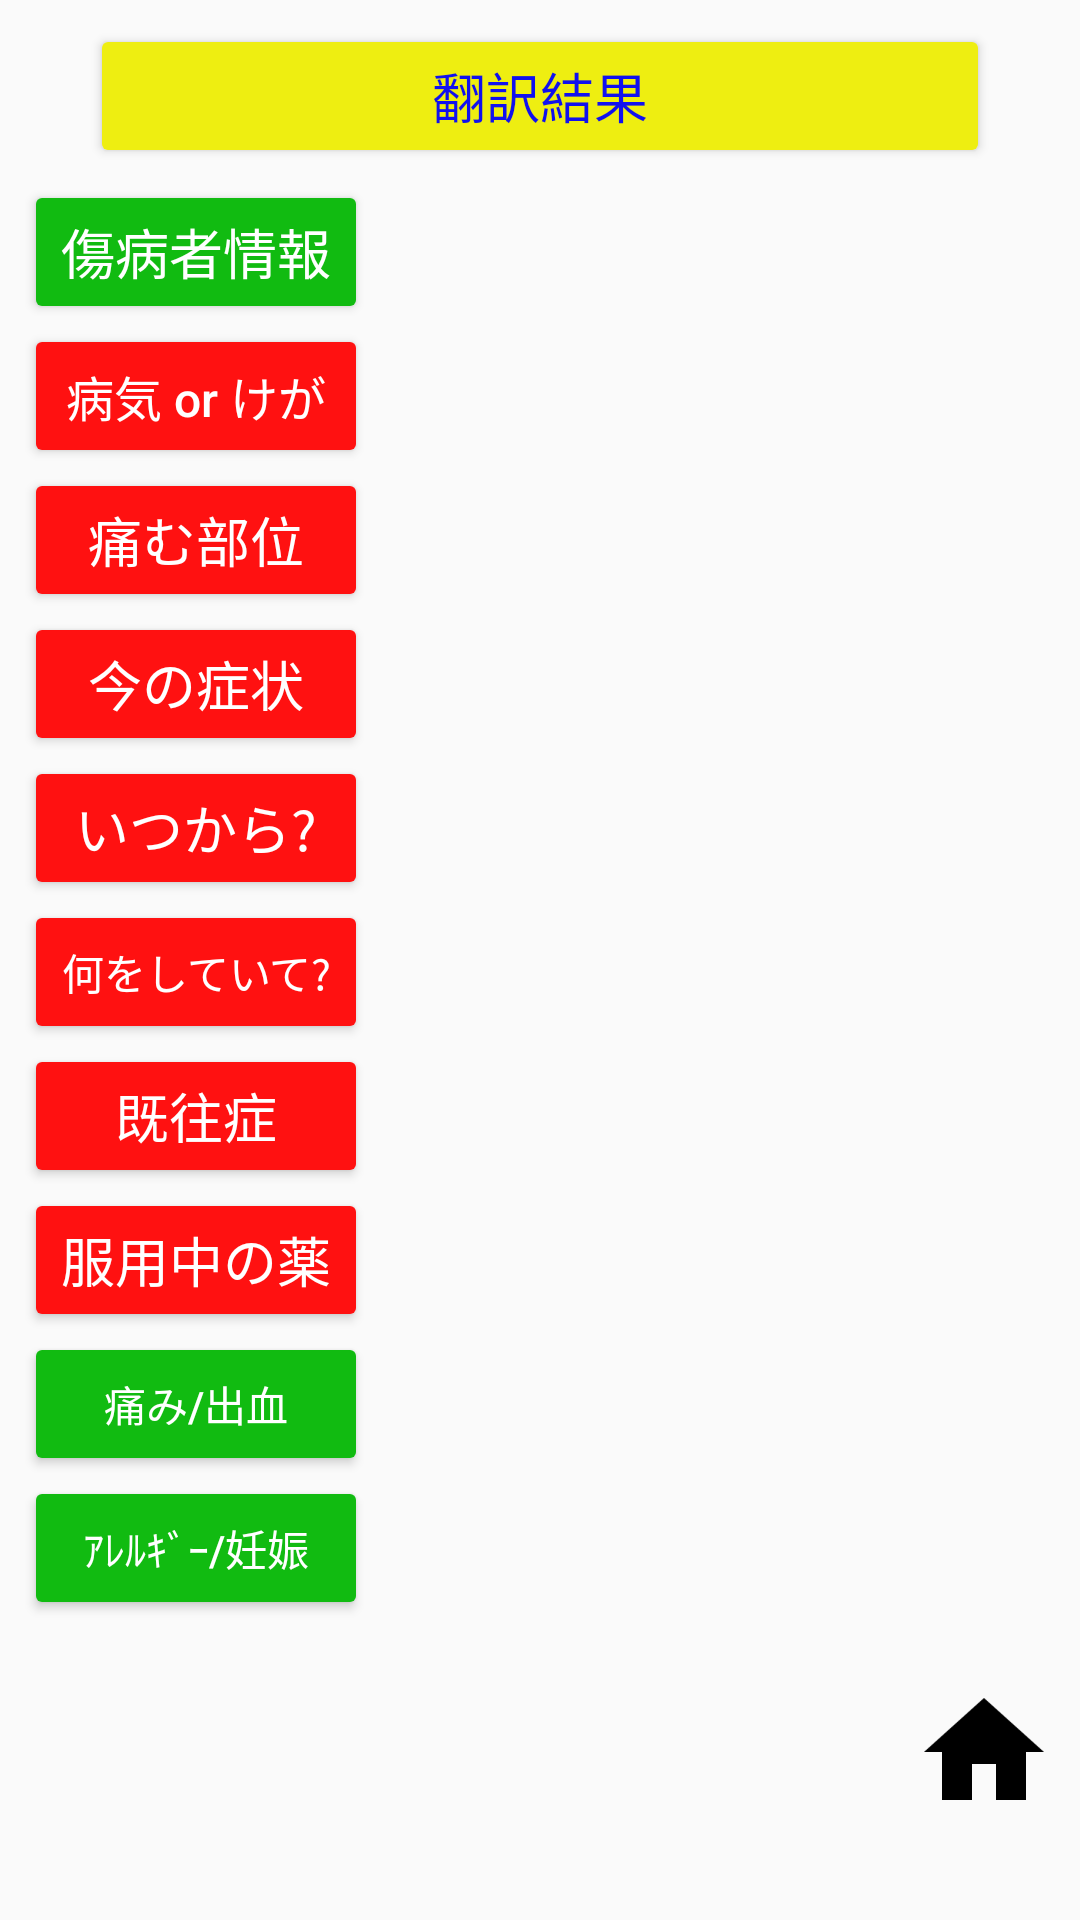

This screen was rendered from an Android layout file. Write that file and the resources it references.
<!-- AndroidManifest.xml: application theme AppTheme -->
<!-- res/layout/result.xml -->
<?xml version="1.0" encoding="utf-8"?>
<ScrollView xmlns:android="http://schemas.android.com/apk/res/android"
            xmlns:app="http://schemas.android.com/apk/res-auto"
            android:layout_width="match_parent"
            android:layout_height="wrap_content">

<LinearLayout
              android:orientation="vertical"
              android:layout_width="match_parent"
              android:layout_height="match_parent"
              android:padding="8dp">

    <Button
        android:id="@+id/btnResult"
        android:layout_width="300dp"
        android:layout_height="wrap_content"
        android:text="翻訳結果"
        android:textSize="18sp"
        android:textColor="#1111ee"
        app:backgroundTint="#eeee11"
        android:layout_gravity="center_horizontal"
        android:layout_marginBottom="4dp"/>

    <LinearLayout
        android:layout_width="match_parent"
        android:layout_height="wrap_content"
        android:orientation="horizontal">
        <Button
            android:id="@+id/btnRs1"
            android:layout_width="0dp"
            android:layout_height="wrap_content"
            android:text="傷病者情報"
            android:textSize="18sp"
            android:textColor="#ffffff"
            app:backgroundTint="#11bb11"
            android:layout_weight="1"/>
        <TextView
            android:id="@+id/txtRs1"
            android:layout_width="0dp"
            android:layout_height="wrap_content"
            android:textColor="#ff1111"
            android:textSize="24sp"
            android:textStyle="bold"
            android:paddingLeft="8dp"
            android:layout_marginBottom="10dp"
            android:layout_weight="2"/>
    </LinearLayout>

    <LinearLayout
        android:layout_width="match_parent"
        android:layout_height="wrap_content"
        android:orientation="horizontal">
        <Button
            android:id="@+id/btnR1"
            android:layout_width="0dp"
            android:layout_height="wrap_content"
            android:text="病気 or けが"
            android:textSize="16sp"
            android:textColor="#ffffff"
            app:backgroundTint="#ff1111"
            android:layout_weight="1"/>
        <TextView
            android:id="@+id/txtR1"
            android:layout_width="0dp"
            android:layout_height="wrap_content"
            android:textColor="#ff1111"
            android:textSize="24sp"
            android:textStyle="bold"
            android:paddingLeft="8dp"
            android:layout_marginBottom="10dp"
            android:layout_weight="2"/>
    </LinearLayout>
    <LinearLayout
        android:layout_width="match_parent"
        android:layout_height="wrap_content"
        android:orientation="horizontal">
        <Button
            android:id="@+id/btnR2"
            android:layout_width="0dp"
            android:layout_height="wrap_content"
            android:text="痛む部位"
            android:textSize="18sp"
            android:textColor="#ffffff"
            app:backgroundTint="#ff1111"
            android:layout_weight="1"/>
        <TextView
            android:id="@+id/txtR2"
            android:layout_width="0dp"
            android:layout_height="wrap_content"
            android:textColor="#ff1111"
            android:textSize="24sp"
            android:textStyle="bold"
            android:paddingLeft="8dp"
            android:layout_marginBottom="10dp"
            android:layout_weight="2"/>
    </LinearLayout>
    <LinearLayout
        android:layout_width="match_parent"
        android:layout_height="wrap_content"
        android:orientation="horizontal">
        <Button
            android:id="@+id/btnR3"
            android:layout_width="0dp"
            android:layout_height="wrap_content"
            android:text="今の症状"
            android:textSize="18sp"
            android:textColor="#ffffff"
            app:backgroundTint="#ff1111"
            android:layout_weight="1"/>
        <TextView
            android:id="@+id/txtR3"
            android:layout_width="0dp"
            android:layout_height="wrap_content"
            android:textColor="#ff1111"
            android:textSize="24sp"
            android:textStyle="bold"
            android:paddingLeft="8dp"
            android:layout_marginBottom="10dp"
            android:layout_weight="2"/>
    </LinearLayout>
    <LinearLayout
        android:layout_width="match_parent"
        android:layout_height="wrap_content"
        android:orientation="horizontal">
        <Button
            android:id="@+id/btnR4"
            android:layout_width="0dp"
            android:layout_height="wrap_content"
            android:text="いつから?"
            android:textSize="18sp"
            android:textColor="#ffffff"
            app:backgroundTint="#ff1111"
            android:layout_weight="1"/>
        <TextView
            android:id="@+id/txtR4"
            android:layout_width="0dp"
            android:layout_height="wrap_content"
            android:textColor="#ff1111"
            android:textSize="24sp"
            android:textStyle="bold"
            android:paddingLeft="8dp"
            android:layout_marginBottom="10dp"
            android:layout_weight="2"/>
    </LinearLayout>
    <LinearLayout
        android:layout_width="match_parent"
        android:layout_height="wrap_content"
        android:orientation="horizontal">
        <Button
            android:id="@+id/btnR5"
            android:layout_width="0dp"
            android:layout_height="wrap_content"
            android:text="何をしていて?"
            android:textSize="14sp"
            android:textColor="#ffffff"
            app:backgroundTint="#ff1111"
            android:layout_weight="1"/>
        <TextView
            android:id="@+id/txtR5"
            android:layout_width="0dp"
            android:layout_height="wrap_content"
            android:textColor="#ff1111"
            android:textSize="24sp"
            android:textStyle="bold"
            android:paddingLeft="8dp"
            android:layout_marginBottom="10dp"
            android:layout_weight="2"/>
    </LinearLayout>
    <LinearLayout
        android:layout_width="match_parent"
        android:layout_height="wrap_content"
        android:orientation="horizontal">
        <Button
            android:id="@+id/btnR6"
            android:layout_width="0dp"
            android:layout_height="wrap_content"
            android:text="既往症"
            android:textSize="18sp"
            android:textColor="#ffffff"
            app:backgroundTint="#ff1111"
            android:layout_weight="1"/>
        <TextView
            android:id="@+id/txtR6"
            android:layout_width="0dp"
            android:layout_height="wrap_content"
            android:textColor="#ff1111"
            android:textSize="24sp"
            android:textStyle="bold"
            android:paddingLeft="8dp"
            android:layout_marginBottom="10dp"
            android:layout_weight="2"/>
    </LinearLayout>
    <LinearLayout
        android:layout_width="match_parent"
        android:layout_height="wrap_content"
        android:orientation="horizontal">
        <Button
            android:id="@+id/btnR7"
            android:layout_width="0dp"
            android:layout_height="wrap_content"
            android:text="服用中の薬"
            android:textSize="18sp"
            android:textColor="#ffffff"
            app:backgroundTint="#ff1111"
            android:layout_weight="1"/>
        <TextView
            android:id="@+id/txtR7"
            android:layout_width="0dp"
            android:layout_height="wrap_content"
            android:textColor="#ff1111"
            android:textSize="24sp"
            android:textStyle="bold"
            android:paddingLeft="8dp"
            android:layout_marginBottom="10dp"
            android:layout_weight="2"/>
    </LinearLayout>

    <LinearLayout
        android:layout_width="match_parent"
        android:layout_height="wrap_content"
        android:orientation="horizontal">
        <Button
            android:id="@+id/btnRt1"
            android:layout_width="0dp"
            android:layout_height="wrap_content"
            android:text="痛み/出血"
            android:textSize="14sp"
            android:textColor="#ffffff"
            app:backgroundTint="#11bb11"
            android:layout_weight="1"/>
        <TextView
            android:id="@+id/txtRt1"
            android:layout_width="0dp"
            android:layout_height="wrap_content"
            android:textColor="#ff1111"
            android:textSize="24sp"
            android:textStyle="bold"
            android:paddingLeft="8dp"
            android:layout_marginBottom="10dp"
            android:layout_weight="2"/>
    </LinearLayout>

    <LinearLayout
        android:layout_width="match_parent"
        android:layout_height="wrap_content"
        android:orientation="horizontal">
        <Button
            android:id="@+id/btnRh1"
            android:layout_width="0dp"
            android:layout_height="wrap_content"
            android:text="ｱﾚﾙｷﾞｰ/妊娠"
            android:textSize="14sp"
            android:textColor="#ffffff"
            app:backgroundTint="#11bb11"
            android:layout_weight="1"/>
        <TextView
            android:id="@+id/txtRh1"
            android:layout_width="0dp"
            android:layout_height="wrap_content"
            android:textColor="#ff1111"
            android:textSize="24sp"
            android:textStyle="bold"
            android:paddingLeft="8dp"
            android:layout_marginBottom="10dp"
            android:layout_weight="2"/>
    </LinearLayout>

    <RelativeLayout
        android:layout_width="match_parent"
        android:layout_height="wrap_content"
        android:layout_marginTop="20dp">
        <ImageButton
            android:id="@+id/btnClear"
            android:layout_width="48dp"
            android:layout_height="48dp"
            android:layout_alignParentLeft="true"
            android:background="#00000000"
            android:src="@drawable/clear_48dp_192x192"
            android:scaleType="fitCenter"/>

        <ImageButton
            android:id="@+id/btnHome"
            android:layout_width="48dp"
            android:layout_height="48dp"
            android:layout_alignParentRight="true"
            android:background="#00000000"
            android:src="@drawable/home_48dp_192x192"
            android:scaleType="fitCenter"/>
    </RelativeLayout>

</LinearLayout>
</ScrollView>
<!-- resources referenced by this layout -->
<resources>
  <!-- drawable home_48dp_192x192: png bitmap (drawable, 2972 bytes) -->
  <style name="AppTheme" parent="Theme.AppCompat.Light.NoActionBar">
          
          <item name="colorPrimary">@color/colorPrimary</item>
          <item name="colorPrimaryDark">@color/colorPrimaryDark</item>
          <item name="colorAccent">@color/colorAccent</item>
          <item name="android:buttonStyle">@style/Button2</item>
      </style>
  <style name="Button2" parent="Base.Widget.AppCompat.Button">
          <item name="textAllCaps">false</item>
      </style>
  <!-- not gathered from this repository: default colours our renderer supplied (Android Studio template values) -->
  <color name="colorPrimary">#FF6200EE</color>
  <color name="colorPrimaryDark">#FF3700B3</color>
  <color name="colorAccent">#FF03DAC5</color>
</resources>
